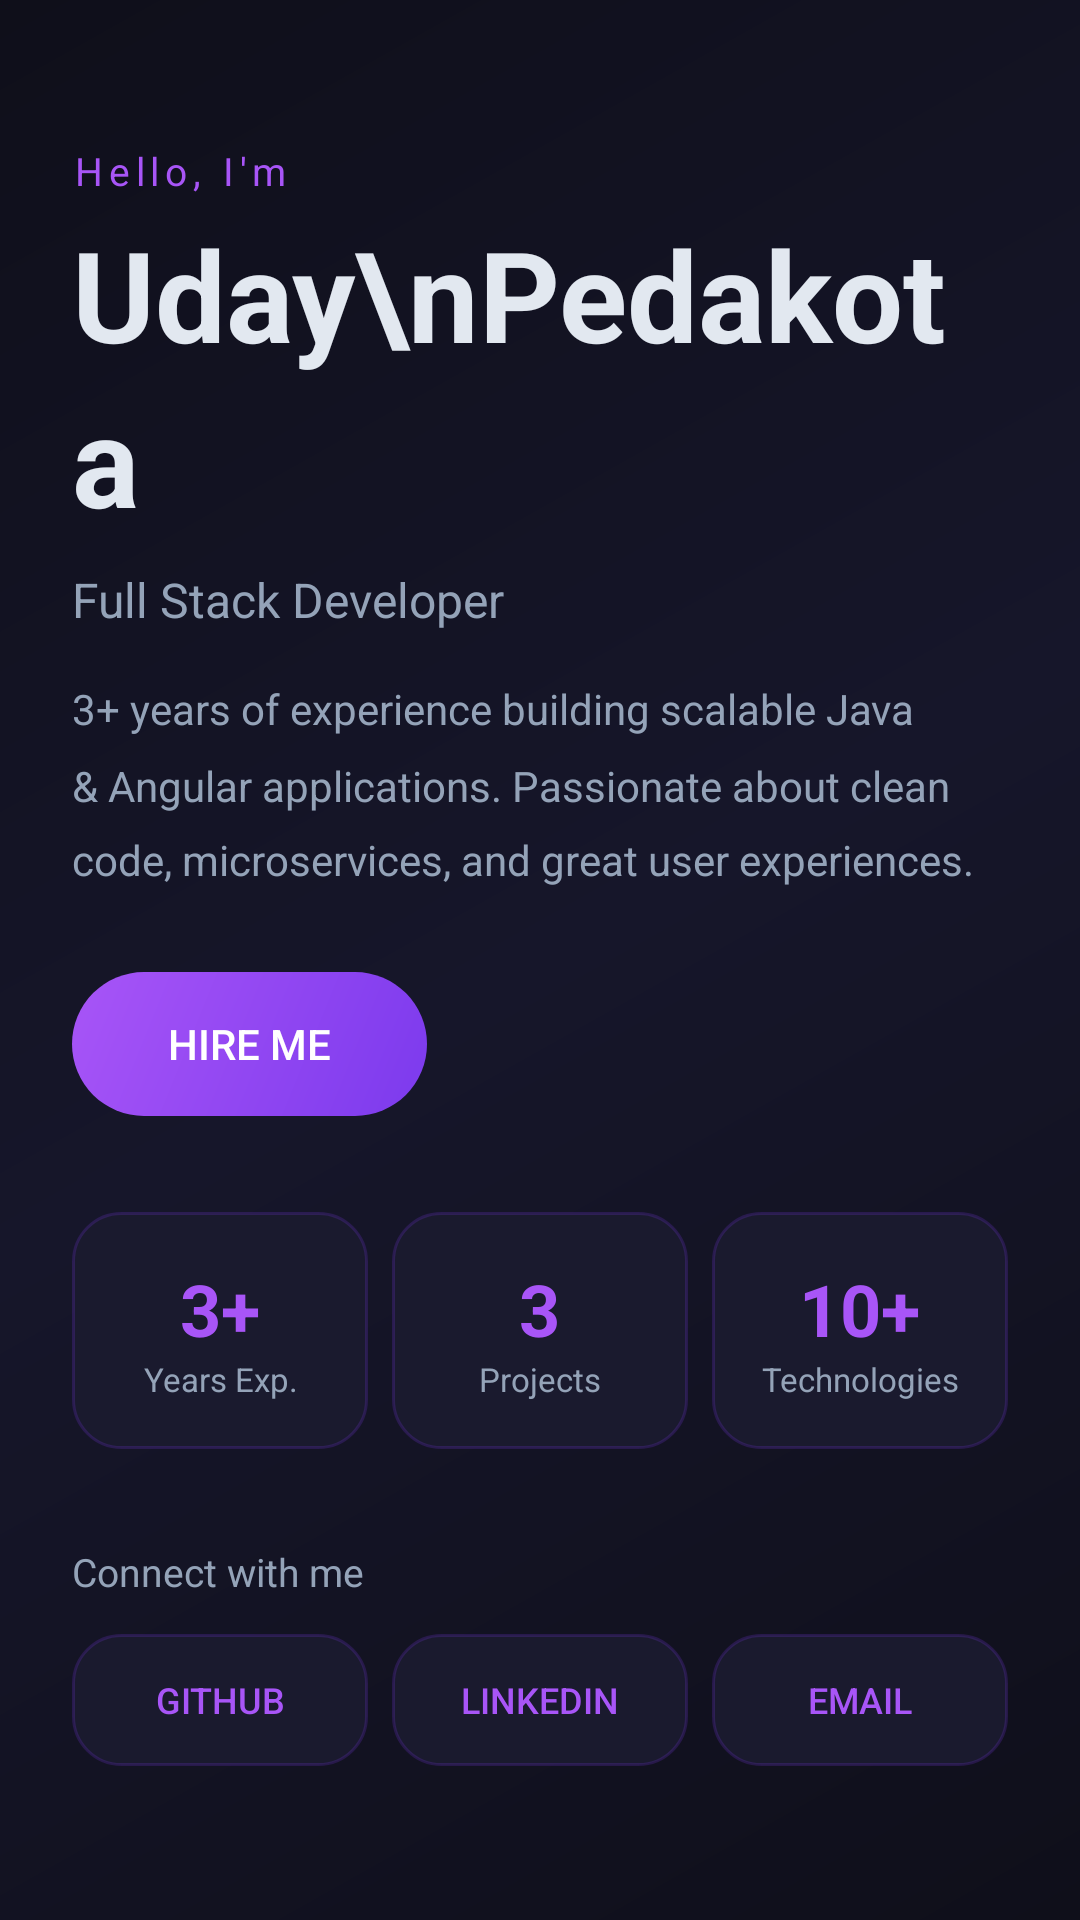

Reconstruct the res/layout file that produces this screen, plus the resources it refers to.
<!-- AndroidManifest.xml: application theme Theme.MyApplication -->
<!-- res/layout/fragment_home.xml -->
<?xml version="1.0" encoding="utf-8"?>
<ScrollView xmlns:android="http://schemas.android.com/apk/res/android"
    android:layout_width="match_parent"
    android:layout_height="match_parent"
    android:background="@drawable/bg_gradient"
    android:fillViewport="true">

    <LinearLayout
        android:layout_width="match_parent"
        android:layout_height="wrap_content"
        android:orientation="vertical"
        android:padding="24dp">

        
        <TextView
            android:layout_width="wrap_content"
            android:layout_height="wrap_content"
            android:text="Hello, I'm"
            android:textColor="#A855F7"
            android:textSize="13sp"
            android:letterSpacing="0.15"
            android:layout_marginTop="24dp"/>

        
        <TextView
            android:layout_width="wrap_content"
            android:layout_height="wrap_content"
            android:text="Uday\nPedakota"
            android:textColor="@color/text_primary"
            android:textSize="42sp"
            android:textStyle="bold"
            android:lineSpacingMultiplier="1.1"
            android:layout_marginTop="4dp"/>

        
        <TextView
            android:layout_width="wrap_content"
            android:layout_height="wrap_content"
            android:text="Full Stack Developer"
            android:textColor="@color/text_muted"
            android:textSize="16sp"
            android:layout_marginTop="8dp"/>

        
        <TextView
            android:layout_width="match_parent"
            android:layout_height="wrap_content"
            android:text="3+ years of experience building scalable Java &amp; Angular applications. Passionate about clean code, microservices, and great user experiences."
            android:textColor="@color/text_muted"
            android:textSize="14sp"
            android:lineSpacingMultiplier="1.5"
            android:layout_marginTop="16dp"/>

        
        <Button
            android:id="@+id/btnHireMe"
            android:layout_width="wrap_content"
            android:layout_height="48dp"
            android:text="Hire Me"
            android:textColor="@color/white"
            android:background="@drawable/bg_btn_primary"
            android:paddingStart="32dp"
            android:paddingEnd="32dp"
            android:layout_marginTop="28dp"
            android:stateListAnimator="@null"/>

        
        <LinearLayout
            android:layout_width="match_parent"
            android:layout_height="wrap_content"
            android:orientation="horizontal"
            android:layout_marginTop="32dp"
            android:weightSum="3">

            <LinearLayout
                android:layout_width="0dp"
                android:layout_height="wrap_content"
                android:layout_weight="1"
                android:orientation="vertical"
                android:background="@drawable/bg_card"
                android:padding="16dp"
                android:gravity="center"
                android:layout_marginEnd="8dp">
                <TextView
                    android:layout_width="wrap_content"
                    android:layout_height="wrap_content"
                    android:text="3+"
                    android:textColor="#A855F7"
                    android:textSize="24sp"
                    android:textStyle="bold"/>
                <TextView
                    android:layout_width="wrap_content"
                    android:layout_height="wrap_content"
                    android:text="Years Exp."
                    android:textColor="@color/text_muted"
                    android:textSize="11sp"
                    android:gravity="center"/>
            </LinearLayout>

            <LinearLayout
                android:layout_width="0dp"
                android:layout_height="wrap_content"
                android:layout_weight="1"
                android:orientation="vertical"
                android:background="@drawable/bg_card"
                android:padding="16dp"
                android:gravity="center"
                android:layout_marginEnd="8dp">
                <TextView
                    android:layout_width="wrap_content"
                    android:layout_height="wrap_content"
                    android:text="3"
                    android:textColor="#A855F7"
                    android:textSize="24sp"
                    android:textStyle="bold"/>
                <TextView
                    android:layout_width="wrap_content"
                    android:layout_height="wrap_content"
                    android:text="Projects"
                    android:textColor="@color/text_muted"
                    android:textSize="11sp"/>
            </LinearLayout>

            <LinearLayout
                android:layout_width="0dp"
                android:layout_height="wrap_content"
                android:layout_weight="1"
                android:orientation="vertical"
                android:background="@drawable/bg_card"
                android:padding="16dp"
                android:gravity="center">
                <TextView
                    android:layout_width="wrap_content"
                    android:layout_height="wrap_content"
                    android:text="10+"
                    android:textColor="#A855F7"
                    android:textSize="24sp"
                    android:textStyle="bold"/>
                <TextView
                    android:layout_width="wrap_content"
                    android:layout_height="wrap_content"
                    android:text="Technologies"
                    android:textColor="@color/text_muted"
                    android:textSize="11sp"
                    android:gravity="center"/>
            </LinearLayout>

        </LinearLayout>

        
        <TextView
            android:layout_width="wrap_content"
            android:layout_height="wrap_content"
            android:text="Connect with me"
            android:textColor="@color/text_muted"
            android:textSize="13sp"
            android:layout_marginTop="32dp"
            android:layout_marginBottom="12dp"/>

        <LinearLayout
            android:layout_width="match_parent"
            android:layout_height="wrap_content"
            android:orientation="horizontal"
            android:weightSum="3">

            <Button
                android:id="@+id/btnGithub"
                android:layout_width="0dp"
                android:layout_height="44dp"
                android:layout_weight="1"
                android:text="GitHub"
                android:textColor="#A855F7"
                android:textSize="12sp"
                android:background="@drawable/bg_card"
                android:layout_marginEnd="8dp"
                android:stateListAnimator="@null"/>

            <Button
                android:id="@+id/btnLinkedin"
                android:layout_width="0dp"
                android:layout_height="44dp"
                android:layout_weight="1"
                android:text="LinkedIn"
                android:textColor="#A855F7"
                android:textSize="12sp"
                android:background="@drawable/bg_card"
                android:layout_marginEnd="8dp"
                android:stateListAnimator="@null"/>

            <Button
                android:id="@+id/btnEmail"
                android:layout_width="0dp"
                android:layout_height="44dp"
                android:layout_weight="1"
                android:text="Email"
                android:textColor="#A855F7"
                android:textSize="12sp"
                android:background="@drawable/bg_card"
                android:stateListAnimator="@null"/>

        </LinearLayout>

    </LinearLayout>
</ScrollView>
<!-- resources referenced by this layout -->
<resources>
  <color name="text_muted">#94A3B8</color>
  <color name="text_primary">#E2E8F0</color>
  <color name="white">#FFFFFFFF</color>
  <!-- drawable bg_btn_primary (drawable) -->
  <?xml version="1.0" encoding="utf-8"?>
  <shape xmlns:android="http://schemas.android.com/apk/res/android" android:shape="rectangle">
      <gradient
          android:startColor="#7C3AED"
          android:endColor="#A855F7"
          android:angle="135"/>
      <corners android:radius="50dp"/>
  </shape>
  <!-- drawable bg_card (drawable) -->
  <?xml version="1.0" encoding="utf-8"?>
  <shape xmlns:android="http://schemas.android.com/apk/res/android" android:shape="rectangle">
      <solid android:color="#1A1A2E"/>
      <stroke android:width="1dp" android:color="#337C3AED"/>
      <corners android:radius="16dp"/>
  </shape>
  <!-- drawable bg_gradient (drawable) -->
  <?xml version="1.0" encoding="utf-8"?>
  <shape xmlns:android="http://schemas.android.com/apk/res/android">
      <gradient
          android:startColor="#0F0F1A"
          android:centerColor="#16162A"
          android:endColor="#0F0F1A"
          android:angle="135"
          android:type="linear"/>
  </shape>
  <style name="Theme.MyApplication" parent="Base.Theme.MyApplication" />
  <style name="Base.Theme.MyApplication" parent="Theme.Material3.Dark.NoActionBar">
          <item name="colorPrimary">@color/accent</item>
          <item name="colorPrimaryVariant">@color/accent2</item>
          <item name="colorOnPrimary">@color/white</item>
          <item name="colorSurface">@color/bg_card</item>
          <item name="colorOnSurface">@color/text_primary</item>
          <item name="android:windowBackground">@color/bg_dark</item>
          <item name="android:statusBarColor">@color/bg_dark</item>
          <item name="android:navigationBarColor">@color/bg_dark2</item>
      </style>
  <color name="accent">#7C3AED</color>
  <color name="accent2">#A855F7</color>
  <color name="bg_card">#1A1A2E</color>
  <color name="bg_dark">#0F0F1A</color>
  <color name="bg_dark2">#16162A</color>
</resources>
